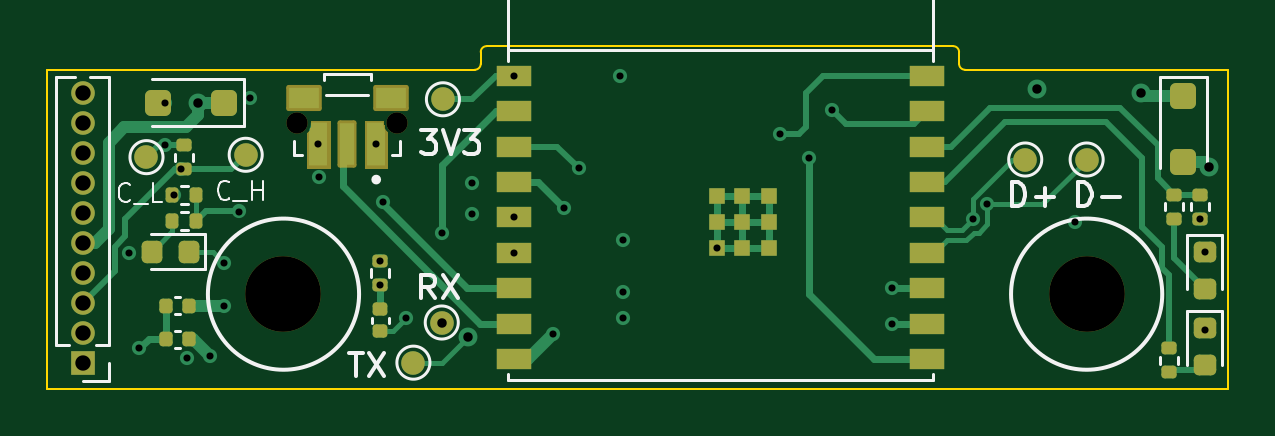
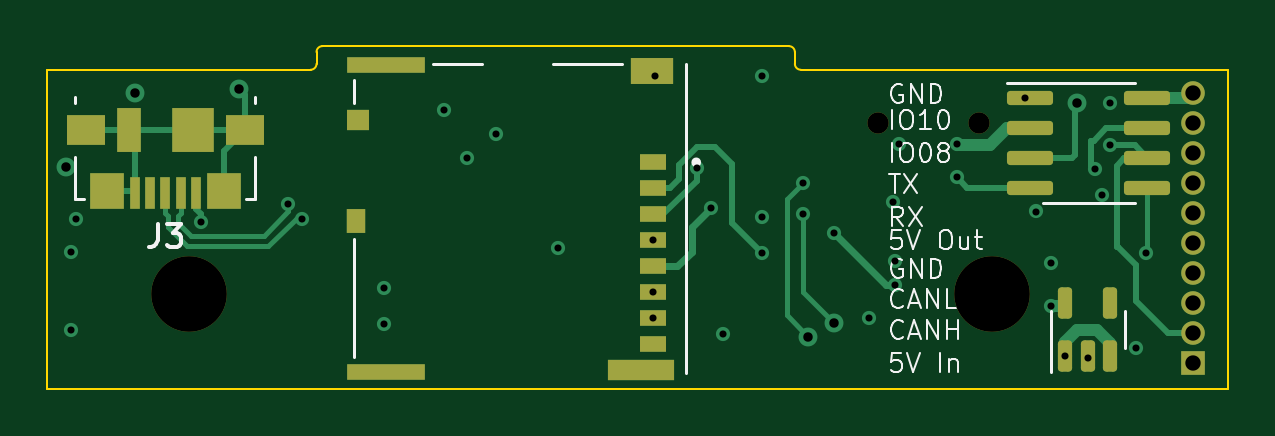
Circuit board: 11 layer files. Board 50.0 x 14.5 mm.
- bottom_copper: Frost-ESP32-B_Cu.gbl (12126 bytes)
- bottom_mask: Frost-ESP32-B_Mask.gbs (3176 bytes)
- paste: Frost-ESP32-B_Paste.gbp (2634 bytes)
- bottom_silk: Frost-ESP32-B_Silkscreen.gbo (21098 bytes)
- outline: Frost-ESP32-Edge_Cuts.gm1 (1182 bytes)
- top_copper: Frost-ESP32-F_Cu.gtl (18543 bytes)
- top_mask: Frost-ESP32-F_Mask.gts (7913 bytes)
- paste: Frost-ESP32-F_Paste.gtp (6781 bytes)
- top_silk: Frost-ESP32-F_Silkscreen.gto (17734 bytes)
- drill: Frost-ESP32-NPTH.drl (460 bytes)
- drill: Frost-ESP32-PTH.drl (1332 bytes)

=== bottom_copper: Frost-ESP32-B_Cu.gbl (12126 bytes, source omitted) ===
=== bottom_mask: Frost-ESP32-B_Mask.gbs (3176 bytes, source withheld) ===
=== paste: Frost-ESP32-B_Paste.gbp (2634 bytes, source withheld) ===
=== bottom_silk: Frost-ESP32-B_Silkscreen.gbo (21098 bytes, source omitted) ===
=== outline: Frost-ESP32-Edge_Cuts.gm1 ===
%TF.GenerationSoftware,KiCad,Pcbnew,7.0.8*%
%TF.CreationDate,2023-12-27T11:14:04+01:00*%
%TF.ProjectId,Frost-ESP32,46726f73-742d-4455-9350-33322e6b6963,rev?*%
%TF.SameCoordinates,Original*%
%TF.FileFunction,Profile,NP*%
%FSLAX46Y46*%
G04 Gerber Fmt 4.6, Leading zero omitted, Abs format (unit mm)*
G04 Created by KiCad (PCBNEW 7.0.8) date 2023-12-27 11:14:04*
%MOMM*%
%LPD*%
G01*
G04 APERTURE LIST*
%TA.AperFunction,Profile*%
%ADD10C,0.100000*%
%TD*%
G04 APERTURE END LIST*
D10*
X132600000Y-97250000D02*
G75*
G03*
X132850000Y-97500000I250000J0D01*
G01*
X112600000Y-96500000D02*
X132350000Y-96500000D01*
X132600000Y-96750000D02*
G75*
G03*
X132350000Y-96500000I-250000J0D01*
G01*
X144000000Y-97500000D02*
X144000000Y-111000000D01*
X112099999Y-97499999D02*
G75*
G03*
X112349999Y-97249999I1J249999D01*
G01*
X112350000Y-97250000D02*
X112350000Y-96750000D01*
X144000000Y-111000000D02*
X94000000Y-111000000D01*
X112600000Y-96500000D02*
G75*
G03*
X112350000Y-96750000I0J-250000D01*
G01*
X94000000Y-97500000D02*
X112099999Y-97499999D01*
X94000000Y-111000000D02*
X94000000Y-97500000D01*
X132850000Y-97500000D02*
X144000000Y-97500000D01*
X132600000Y-96750000D02*
X132600000Y-97250000D01*
M02*

=== top_copper: Frost-ESP32-F_Cu.gtl (18543 bytes, source omitted) ===
=== top_mask: Frost-ESP32-F_Mask.gts (7913 bytes, source omitted) ===
=== paste: Frost-ESP32-F_Paste.gtp (6781 bytes, source omitted) ===
=== top_silk: Frost-ESP32-F_Silkscreen.gto (17734 bytes, source omitted) ===
=== drill: Frost-ESP32-NPTH.drl ===
M48
; DRILL file {KiCad 7.0.8} date Wed Dec 27 11:14:06 2023
; FORMAT={-:-/ absolute / metric / decimal}
; #@! TF.CreationDate,2023-12-27T11:14:06+01:00
; #@! TF.GenerationSoftware,Kicad,Pcbnew,7.0.8
; #@! TF.FileFunction,NonPlated,1,6,NPTH
FMAT,2
METRIC
; #@! TA.AperFunction,NonPlated,NPTH,ComponentDrill
T1C0.900
; #@! TA.AperFunction,NonPlated,NPTH,ComponentDrill
T2C3.200
%
G90
G05
T1
X104.575Y-99.75
X108.825Y-99.75
T2
X104.0Y-107.0
X138.0Y-107.0
T0
M30

=== drill: Frost-ESP32-PTH.drl ===
M48
; DRILL file {KiCad 7.0.8} date Wed Dec 27 11:14:06 2023
; FORMAT={-:-/ absolute / metric / decimal}
; #@! TF.CreationDate,2023-12-27T11:14:06+01:00
; #@! TF.GenerationSoftware,Kicad,Pcbnew,7.0.8
; #@! TF.FileFunction,Plated,1,6,PTH
FMAT,2
METRIC
; #@! TA.AperFunction,Plated,PTH,ViaDrill
T1C0.300
; #@! TA.AperFunction,Plated,PTH,ViaDrill
T2C0.400
; #@! TA.AperFunction,Plated,PTH,ComponentDrill
T3C0.650
%
G90
G05
T1
X97.475Y-105.258
X97.9Y-109.3
X99.0Y-98.9
X99.0Y-100.69
X99.349Y-102.8
X99.65Y-101.71
X99.923Y-109.721
X100.9Y-109.637
X101.5Y-105.7
X101.5Y-107.5
X102.124Y-103.501
X102.6Y-98.7
X105.475Y-100.65
X105.491Y-102.054
X107.925Y-100.65
X108.1Y-105.6
X108.1Y-106.61
X108.2Y-103.1
X109.2Y-108.0
X110.7Y-104.4
X112.0Y-102.275
X112.0Y-103.6
X113.75Y-97.75
X113.75Y-103.75
X113.75Y-105.25
X115.4Y-108.7
X115.895Y-103.355
X116.5Y-101.66
X118.25Y-97.75
X118.375Y-104.72
X118.375Y-106.92
X118.375Y-108.02
X122.36Y-105.05
X125.0Y-100.2
X126.25Y-101.25
X127.2Y-99.2
X129.75Y-106.75
X129.75Y-108.25
X133.199Y-103.801
X133.801Y-103.199
X137.5Y-103.925
X142.8Y-103.8
X143.0Y-105.212
X143.0Y-108.5
T2
X100.4Y-98.9
X110.7Y-108.2
X111.8Y-108.8
X135.9Y-98.3
X140.3Y-98.5
X143.2Y-101.6
T3
X95.5Y-98.5
X95.5Y-99.77
X95.5Y-101.04
X95.5Y-102.31
X95.5Y-103.58
X95.5Y-104.85
X95.5Y-106.12
X95.5Y-107.39
X95.5Y-108.66
X95.5Y-109.93
T0
M30
